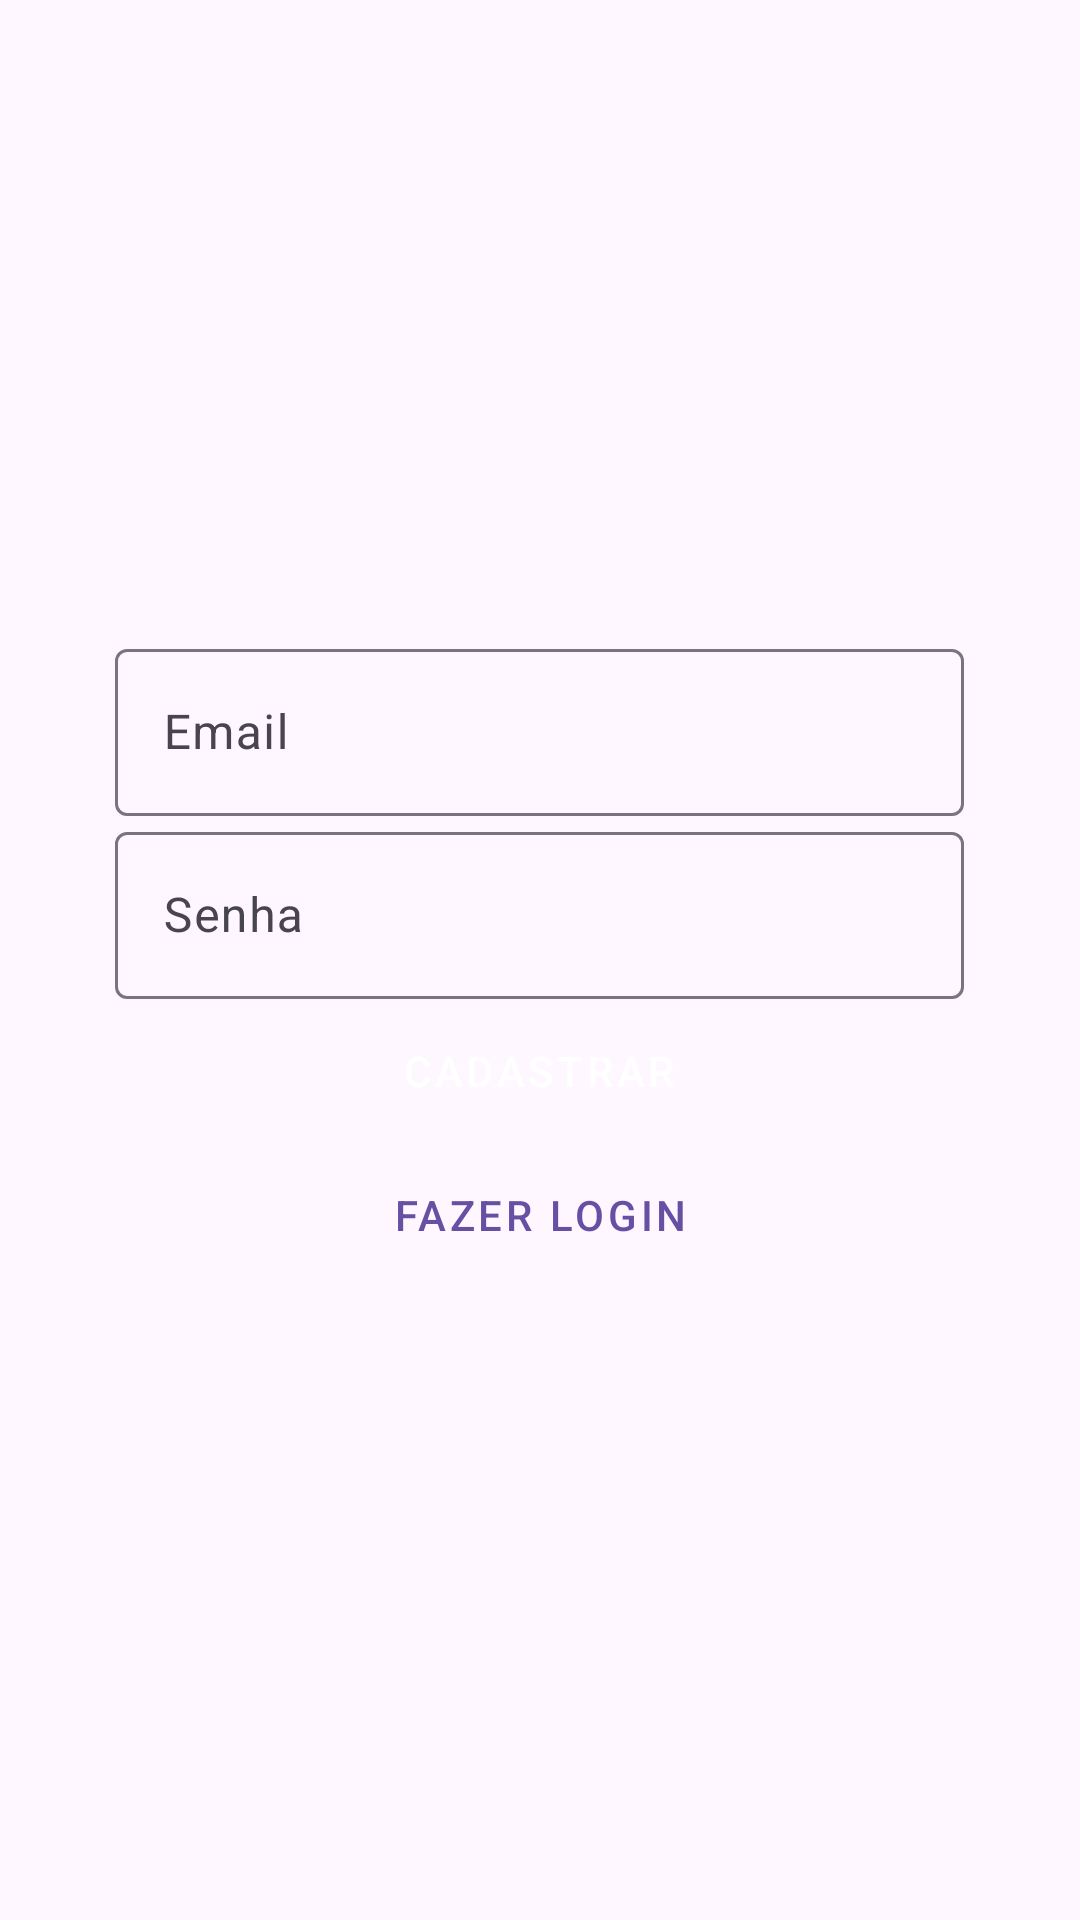

The Android layout XML behind this screen, and the referenced resources:
<!-- AndroidManifest.xml: application theme Theme.CamaraCamera2 -->
<!-- res/layout/activity_cadastro.xml -->
<?xml version="1.0" encoding="utf-8"?>
<LinearLayout xmlns:android="http://schemas.android.com/apk/res/android"
    xmlns:app="http://schemas.android.com/apk/res-auto"
    xmlns:tools="http://schemas.android.com/tools"
    android:layout_width="match_parent"
    android:layout_height="match_parent"
    android:orientation="vertical"
    android:gravity="center"
    tools:context=".CadastroActivity">

    <com.google.android.material.textfield.TextInputLayout
        android:layout_width="283dp"
        android:layout_height="wrap_content"
        android:hint="Email">

        <com.google.android.material.textfield.TextInputEditText
            android:id="@+id/input_email_cadastro"
            android:layout_width="match_parent"
            android:layout_height="wrap_content" />

    </com.google.android.material.textfield.TextInputLayout>

    <com.google.android.material.textfield.TextInputLayout
        android:layout_width="283dp"
        android:layout_height="wrap_content"
        android:hint="Senha">

        <com.google.android.material.textfield.TextInputEditText
            android:id="@+id/input_senha_cadastro"
            android:layout_width="match_parent"
            android:layout_height="wrap_content" />

    </com.google.android.material.textfield.TextInputLayout>

    <Button
        android:id="@+id/cadastrar_botao"
        android:layout_width="wrap_content"
        android:layout_height="wrap_content"
        style="@style/Widget.MaterialComponents.Button"
        android:text="Cadastrar" />

    <Button
        android:id="@+id/pagina_login_botao"
        android:layout_width="wrap_content"
        android:layout_height="wrap_content"
        style="@style/Widget.MaterialComponents.Button.TextButton"
        android:text="Fazer login" />

</LinearLayout>
<!-- resources referenced by this layout -->
<resources>
  <style name="Theme.CamaraCamera2" parent="Base.Theme.CamaraCamera2" />
  <style name="Base.Theme.CamaraCamera2" parent="Theme.Material3.DayNight.NoActionBar">
          
          
      </style>
</resources>
